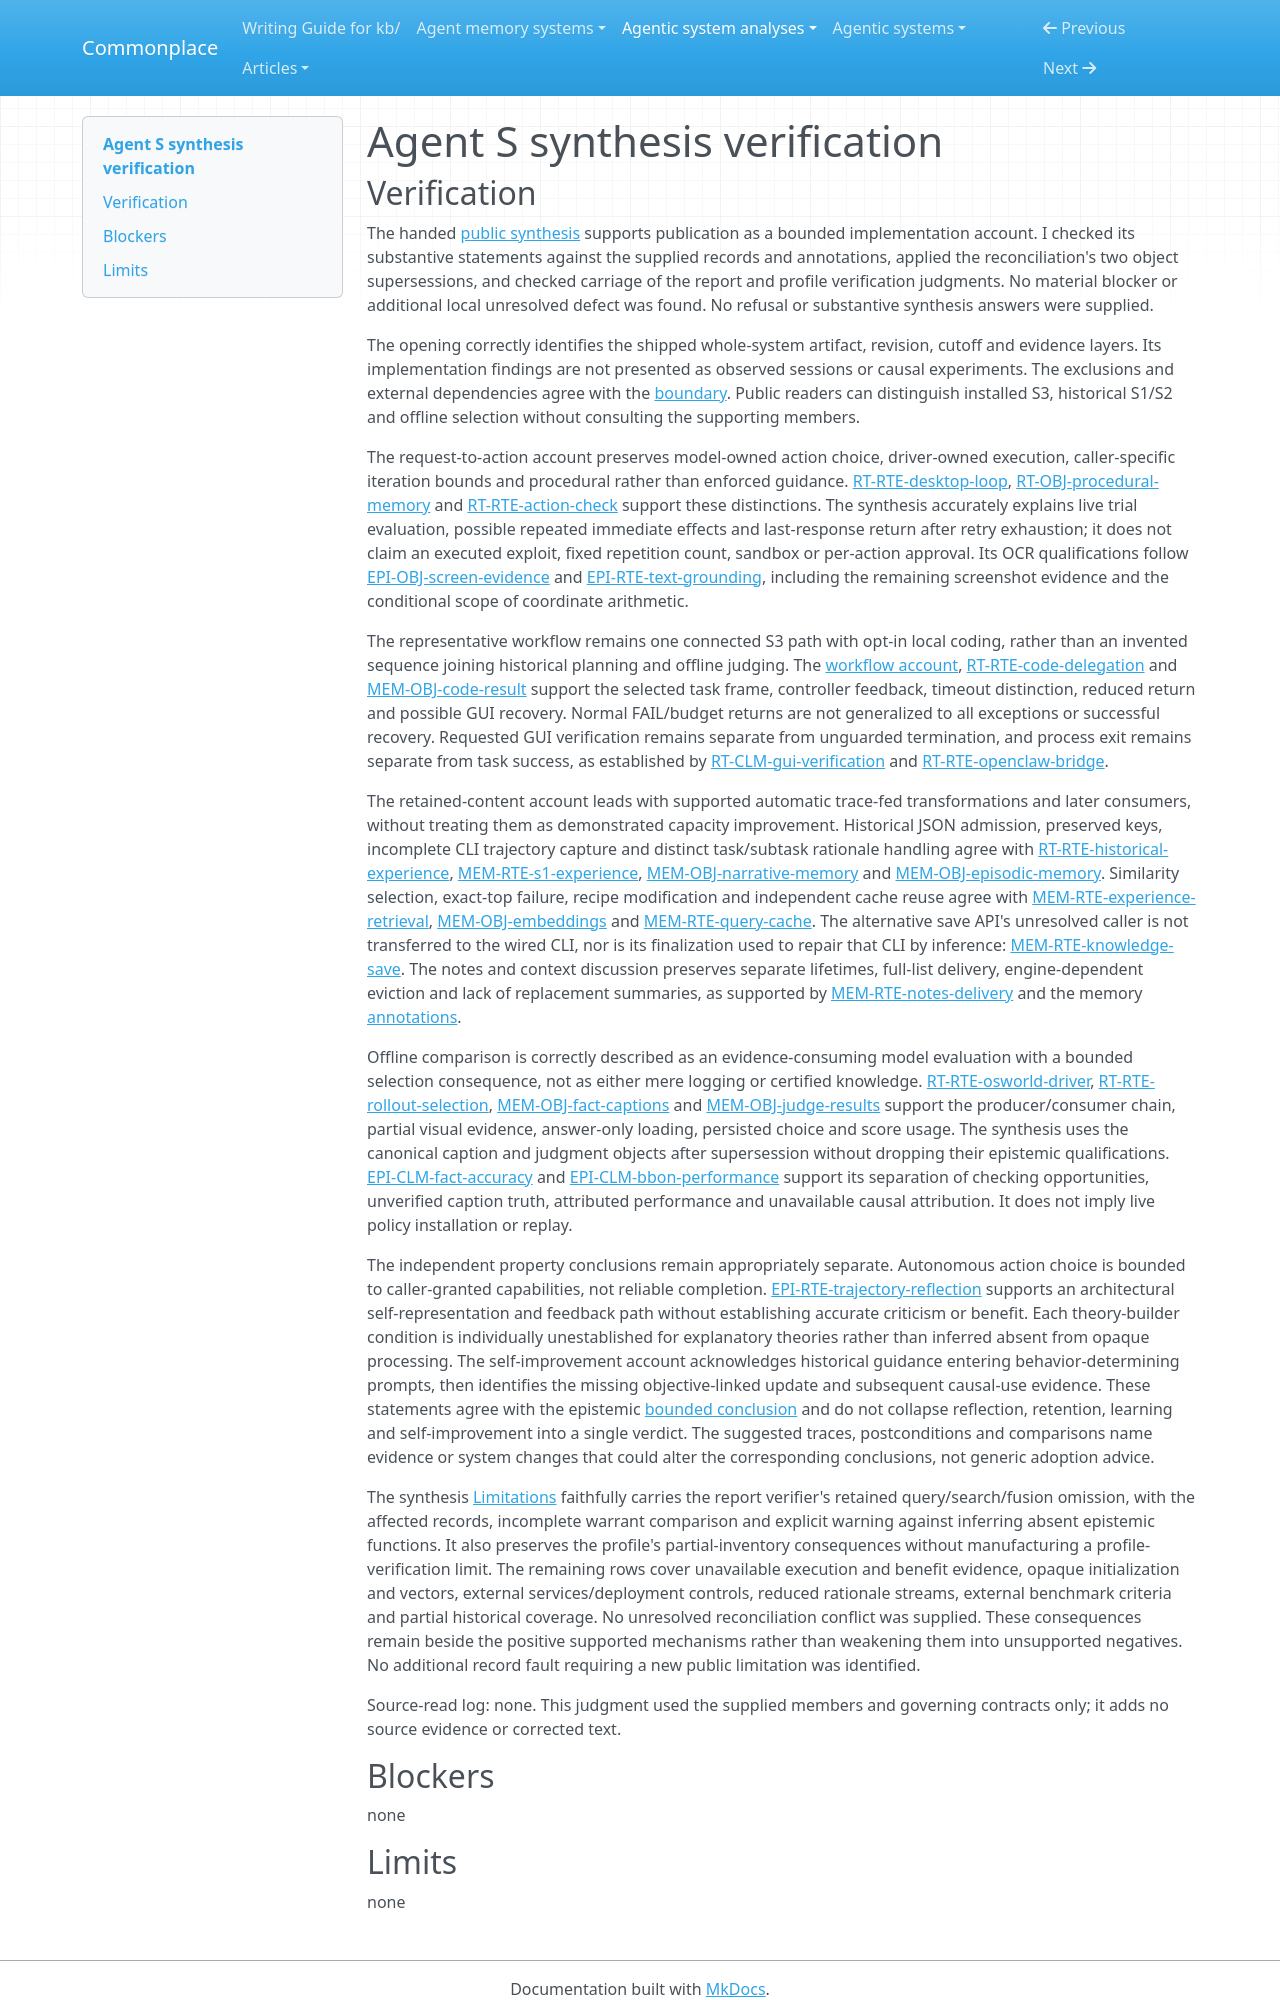

repository: zby/commonplace · page: agentic-system-analyses/retained/simular-ai--agent-s/synthesis-verification/index.html · generator: mkdocs

---
type: agentic-system-analyses/types/agentic-system-verification.md
description: "Independent verification of Agent S's public synthesis against its accepted records at the frozen repository revision."
run-id: AAS-2026-10-16-agent-s-db6fee212353-01
reviewed-boundary: "15776a8dc659658b1963816ea006f7af1978e595"
---

# Agent S synthesis verification
